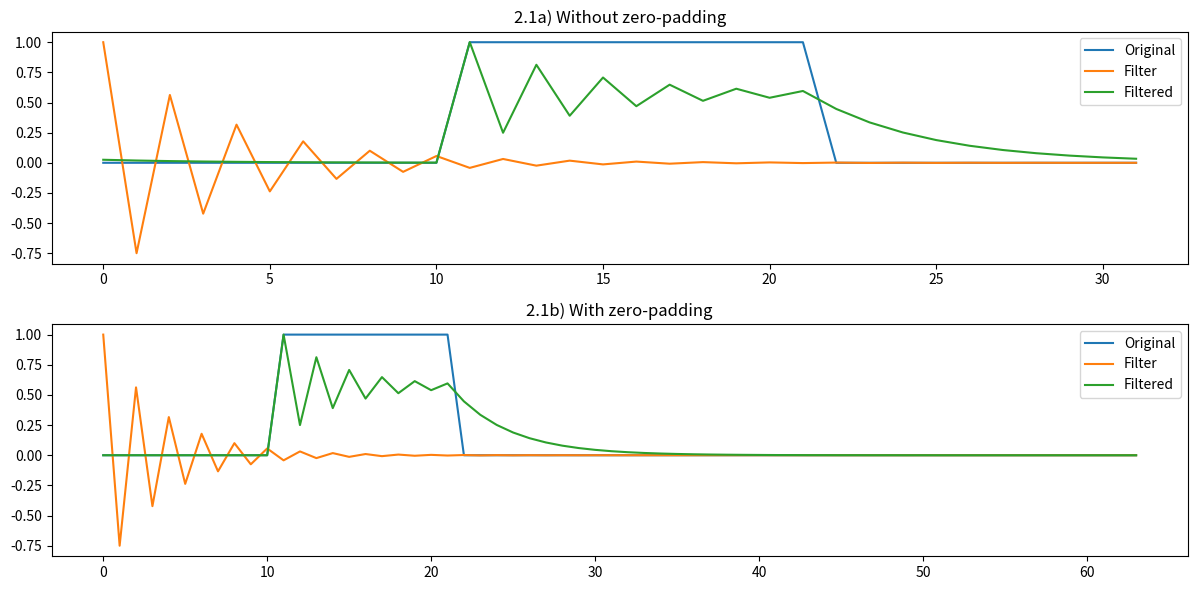
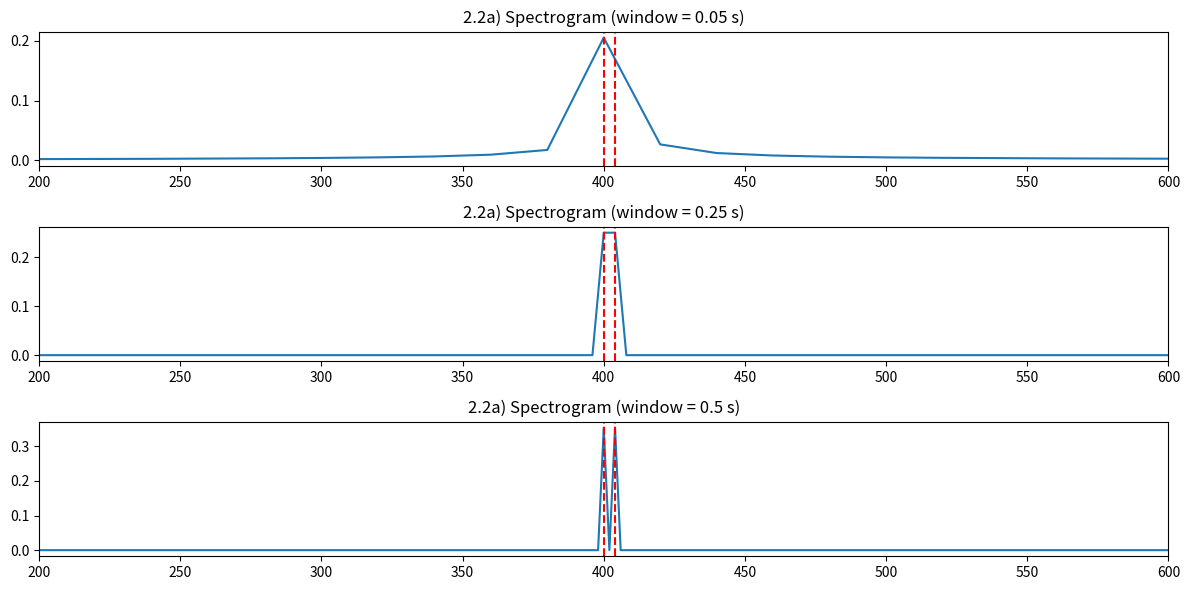
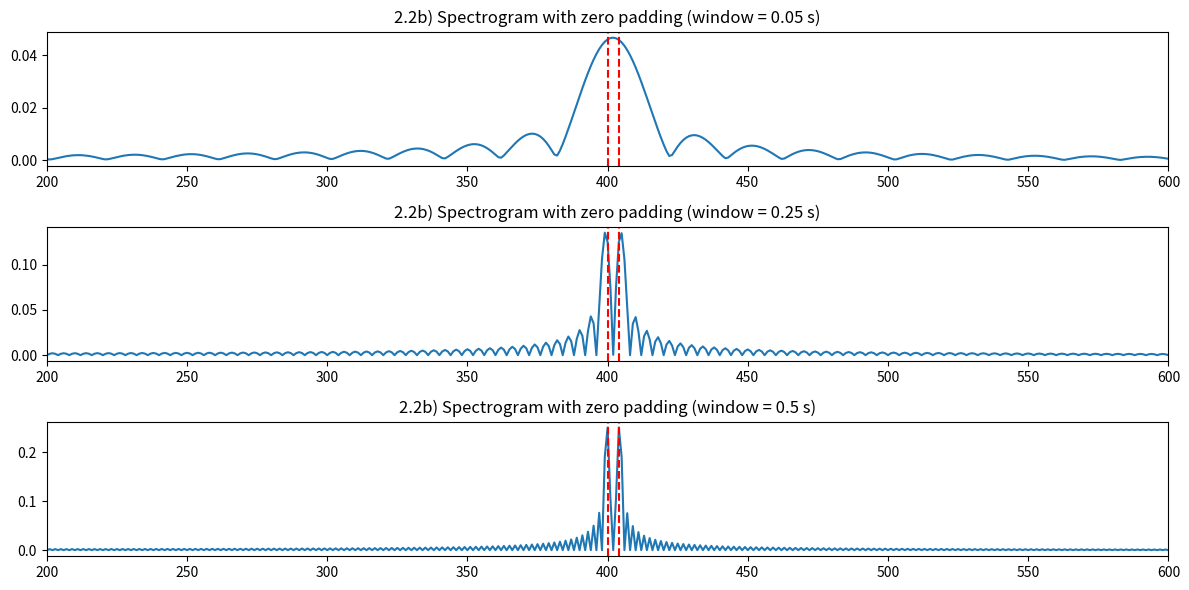

Write the Python code that produced these figures, in order.
import numpy
from scipy import signal
import matplotlib.pyplot as pyplot

if __name__ == "__main__":
    """
    2.1)
    
    Use the FFT to filter a 32 point square pulse s[n]:
    s[n]=1 for 11<=n<=21 else 0

    (index n starts a 0)
    where the FIR filter has impulse response h[n]:
    h[n] = (-0.75)^n for 30>n>=0 else 0 for 32>n>=30

    a) Use the fft command to take signals into frequency domain without
    padding with zeros. Multiply signal and transfer function, then take
    inverse fft to obtain time domain signal. Plot the filtered signals and
    explain what you observe.
    b) Repeat part (a) except use the fft command option to pad with zeros and
    double the signal lengths.
    """
    # Define the input signal
    N = 32
    n = numpy.arange(N)
    s = numpy.where((n >= 11) & (n <= 21), 1, 0)
    h = numpy.where(n < 30, (-0.75) ** n, 0)

    # a)
    # Take the FFT of the signals
    S = numpy.fft.fft(s)
    H = numpy.fft.fft(h)

    # Perform the filtering by multiplying the FFTs
    filtered_signal = numpy.fft.ifft(S * H)

    # Show the original and filtered signals
    pyplot.figure(figsize=(12, 6))

    pyplot.subplot(2, 1, 1)
    pyplot.plot(s, label='Original')
    pyplot.plot(h, label='Filter')
    pyplot.plot(numpy.abs(filtered_signal), label='Filtered')
    pyplot.title('2.1a) Without zero-padding')
    pyplot.legend()


    """
    
    
    """

    # b)
    # Zero-pad the signals
    sp = numpy.pad(s, (0, 32))
    hp = numpy.pad(h, (0, 32))

    # Take the FFT of the padded signals
    Sp = numpy.fft.fft(sp)
    Hp = numpy.fft.fft(hp)

    # Perform the filtering by multiplying the FFTs
    filtered_signal_padded = numpy.fft.ifft(Sp * Hp)

    pyplot.subplot(2, 1, 2)
    pyplot.plot(sp, label='Original')
    pyplot.plot(hp, label='Filter')
    pyplot.plot(numpy.abs(filtered_signal_padded), label='Filtered')
    pyplot.title('2.1b) With zero-padding')
    pyplot.legend()

    pyplot.tight_layout()
    pyplot.show()

    """
    2.2)
    Create a signal consisting of 2 sine waves with amplitude 1 and sampled at 8000 Hz. Set one with frequency 400 Hz 
    and the other with 404 Hz.
    
    a) Take the DFT using window length of 0.05, 0.25 and 0.5 seconds. Describe what you see and generalize about the 
    impact of signal length on frequency resolution.

    b) Repeat part (a) using zero padding so that each signal length is effectively 1 second. Describe what you see and 
    generalize about the impact zero padding on frequency resolution.
    """
    n = numpy.linspace(0, 0.5, num=int(0.5 * 8000), endpoint=False)
    signal_gen = numpy.sin(2 * numpy.pi * 400 * n) + numpy.sin(2 * numpy.pi * 404 * n)
    window_lengths = [0.05, 0.25, 0.5]

    # Part a
    fig, axs = pyplot.subplots(len(window_lengths), 1, figsize=(12, 6))

    for i, window_sec in enumerate(window_lengths):
        window_samples = int(window_sec * 8000)

        f, t, Sxx = signal.spectrogram(signal_gen[:window_samples], fs=8000, nperseg=window_samples, noverlap=0,
                                       window='boxcar', mode='magnitude')
        axs[i].set_title('2.2a) Spectrogram (window = {window} s)'.format(window=window_sec))
        axs[i].plot(f, Sxx.reshape(-1))
        axs[i].axvline(x=400, color='r', linestyle='--')
        axs[i].axvline(x=404, color='r', linestyle='--')
        axs[i].set_xlim(200, 600)

    pyplot.tight_layout()
    pyplot.show()

    # Part b
    fig, axs = pyplot.subplots(len(window_lengths), 1, figsize=(12, 6))

    for i, window_sec in enumerate(window_lengths):
        window_samples = int(window_sec * 8000)

        signal_padded = numpy.pad(signal_gen[:window_samples], (0, 1 * 8000 - window_samples))
        f, t, Sxx = signal.spectrogram(signal_padded, fs=8000, nperseg=8000, noverlap=0, window='boxcar',
                                       mode='magnitude')
        axs[i].set_title('2.2b) Spectrogram with zero padding (window = {window} s)'.format(window=window_sec))
        axs[i].plot(f, Sxx.reshape(-1))
        axs[i].axvline(x=400, color='r', linestyle='--')
        axs[i].axvline(x=404, color='r', linestyle='--')
        axs[i].set_xlim(200, 600)

    pyplot.tight_layout()
    pyplot.show()
